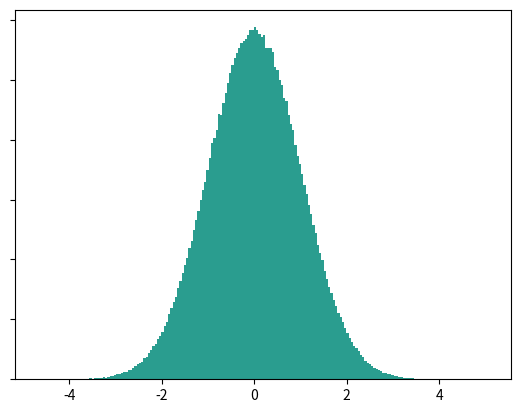

The matplotlib source for this figure:
import numpy as np
import matplotlib.pyplot as plt

x = np.random.randn(600000)
plt.hist(x, bins=200,color='#2a9d8f')
ax = plt.gca()
ax.set_yticklabels([])
plt.show()
